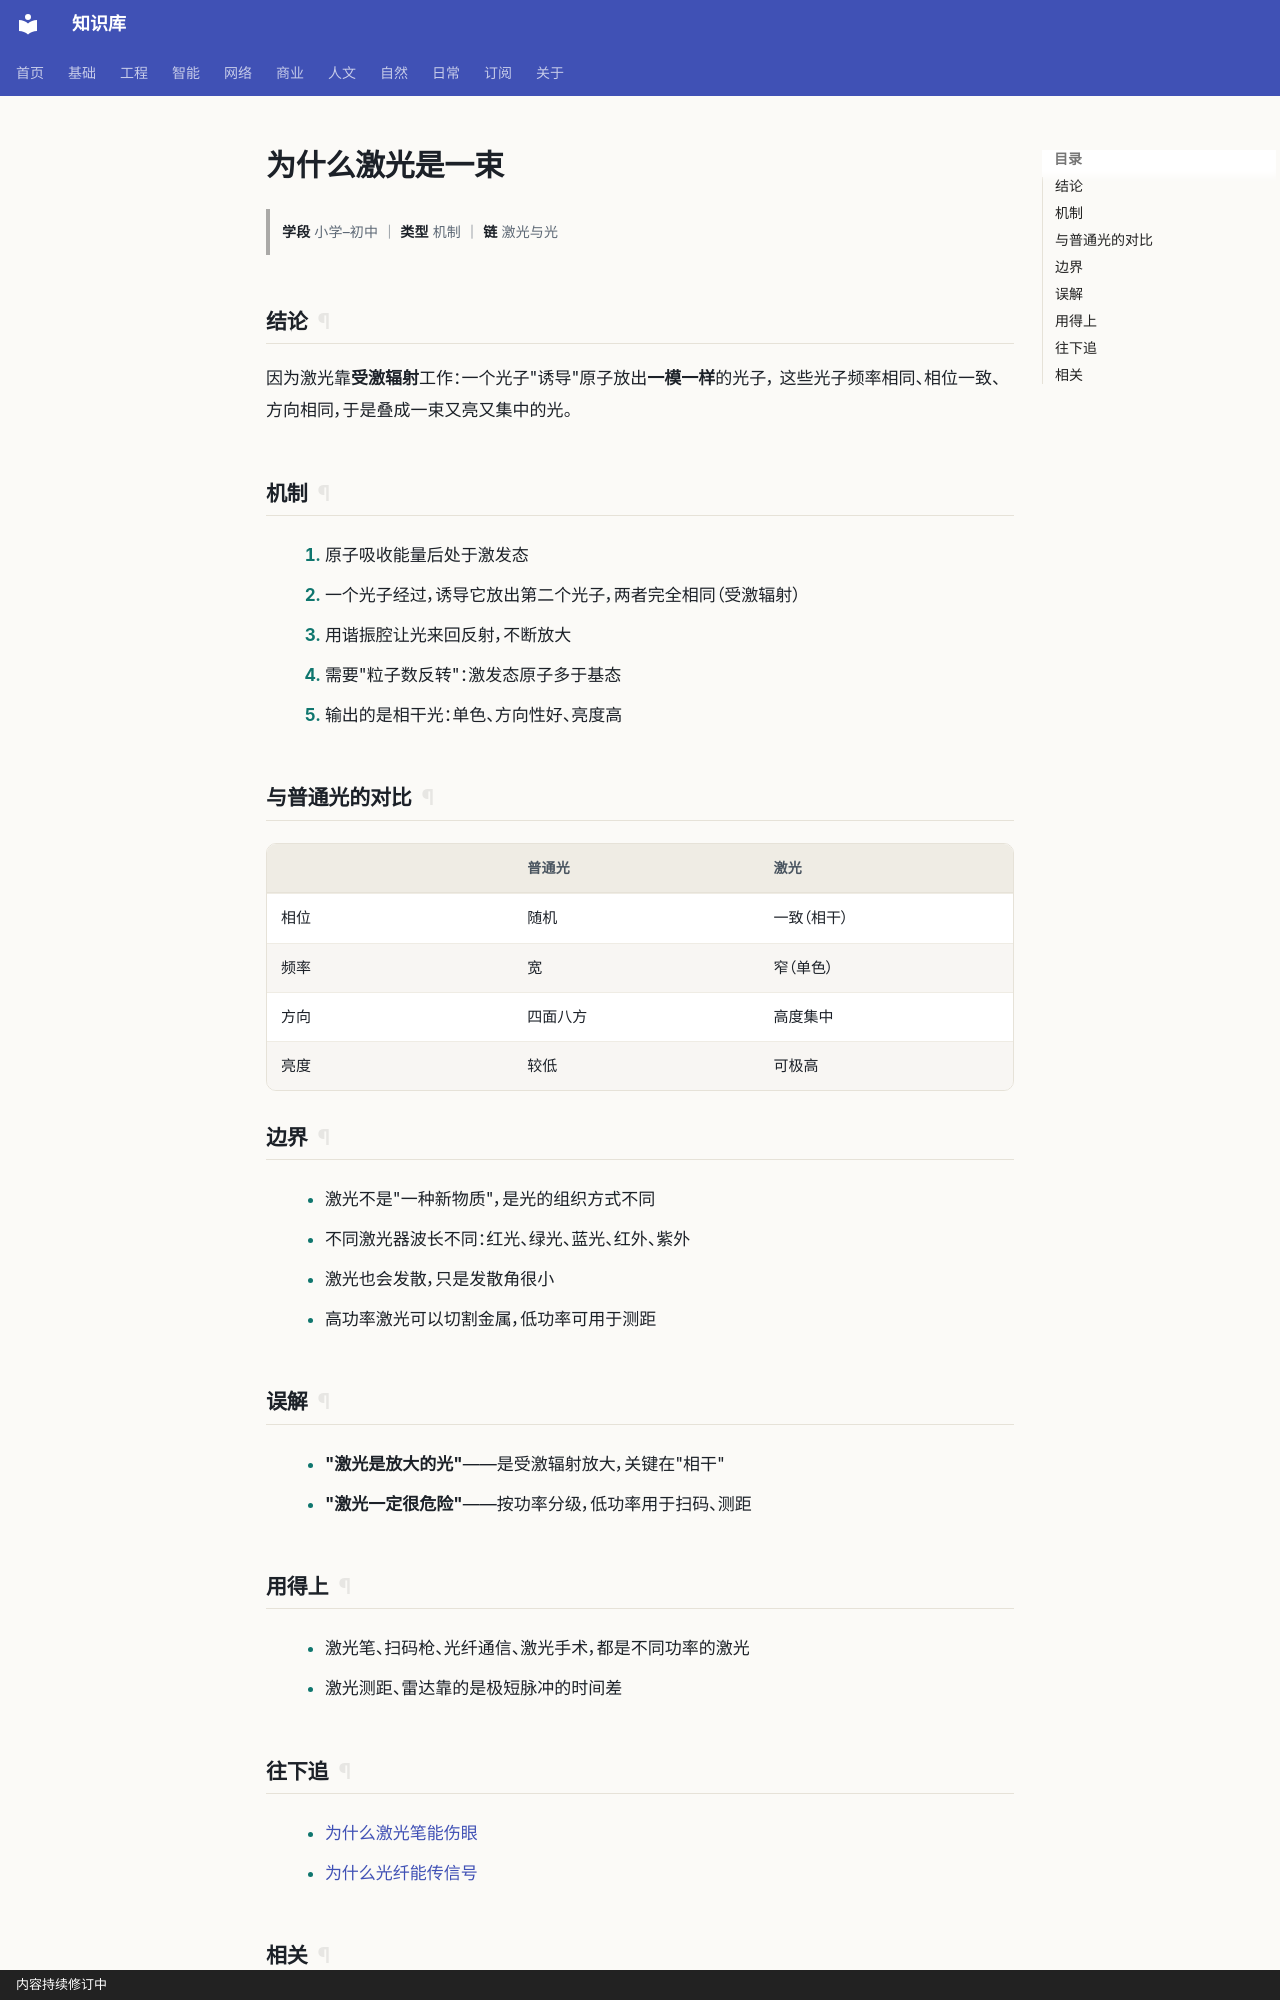

repository: gh503/kb · page: 自然/物理/为什么激光是一束/index.html · generator: mkdocs · copyright: 内容持续修订中

# 为什么激光是一束

> **学段** 小学–初中 ｜ **类型** 机制 ｜ **链** 激光与光

## 结论

因为激光靠**受激辐射**工作：一个光子"诱导"原子放出**一模一样**的光子，
这些光子频率相同、相位一致、方向相同，于是叠成一束又亮又集中的光。

## 机制

1. 原子吸收能量后处于激发态
2. 一个光子经过，诱导它放出第二个光子，两者完全相同（受激辐射）
3. 用谐振腔让光来回反射，不断放大
4. 需要"粒子数反转"：激发态原子多于基态
5. 输出的是相干光：单色、方向性好、亮度高

## 与普通光的对比

| | 普通光 | 激光 |
| --- | --- | --- |
| 相位 | 随机 | 一致（相干） |
| 频率 | 宽 | 窄（单色） |
| 方向 | 四面八方 | 高度集中 |
| 亮度 | 较低 | 可极高 |

## 边界

- 激光不是"一种新物质"，是光的组织方式不同
- 不同激光器波长不同：红光、绿光、蓝光、红外、紫外
- 激光也会发散，只是发散角很小
- 高功率激光可以切割金属，低功率可用于测距

## 误解

- **"激光是放大的光"**——是受激辐射放大，关键在"相干"
- **"激光一定很危险"**——按功率分级，低功率用于扫码、测距

## 用得上

- 激光笔、扫码枪、光纤通信、激光手术，都是不同功率的激光
- 激光测距、雷达靠的是极短脉冲的时间差
